Image classification data set "data_split" (gaiuso33/AI-Powered-Food-Inspection on GitHub). Class labels (2): fresh, stale.

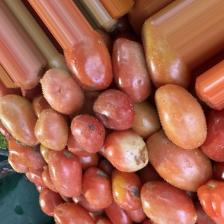
Label: fresh

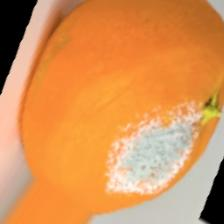
Label: stale

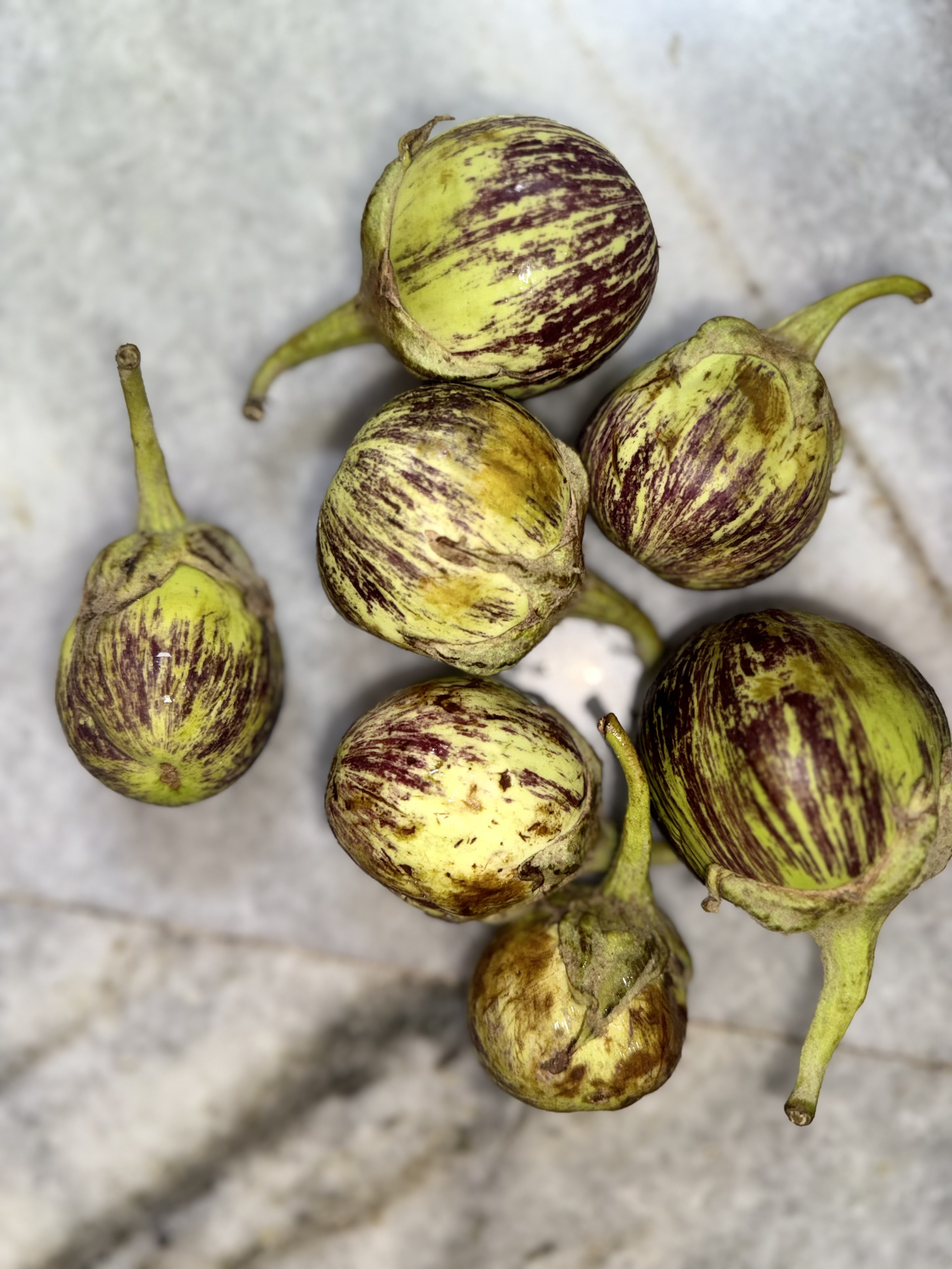
Label: fresh

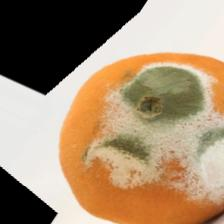
Label: stale

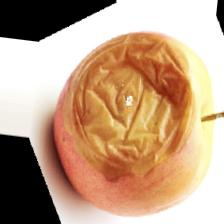
Label: stale

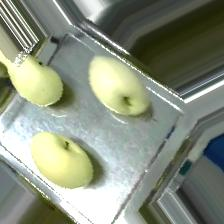
Label: fresh
